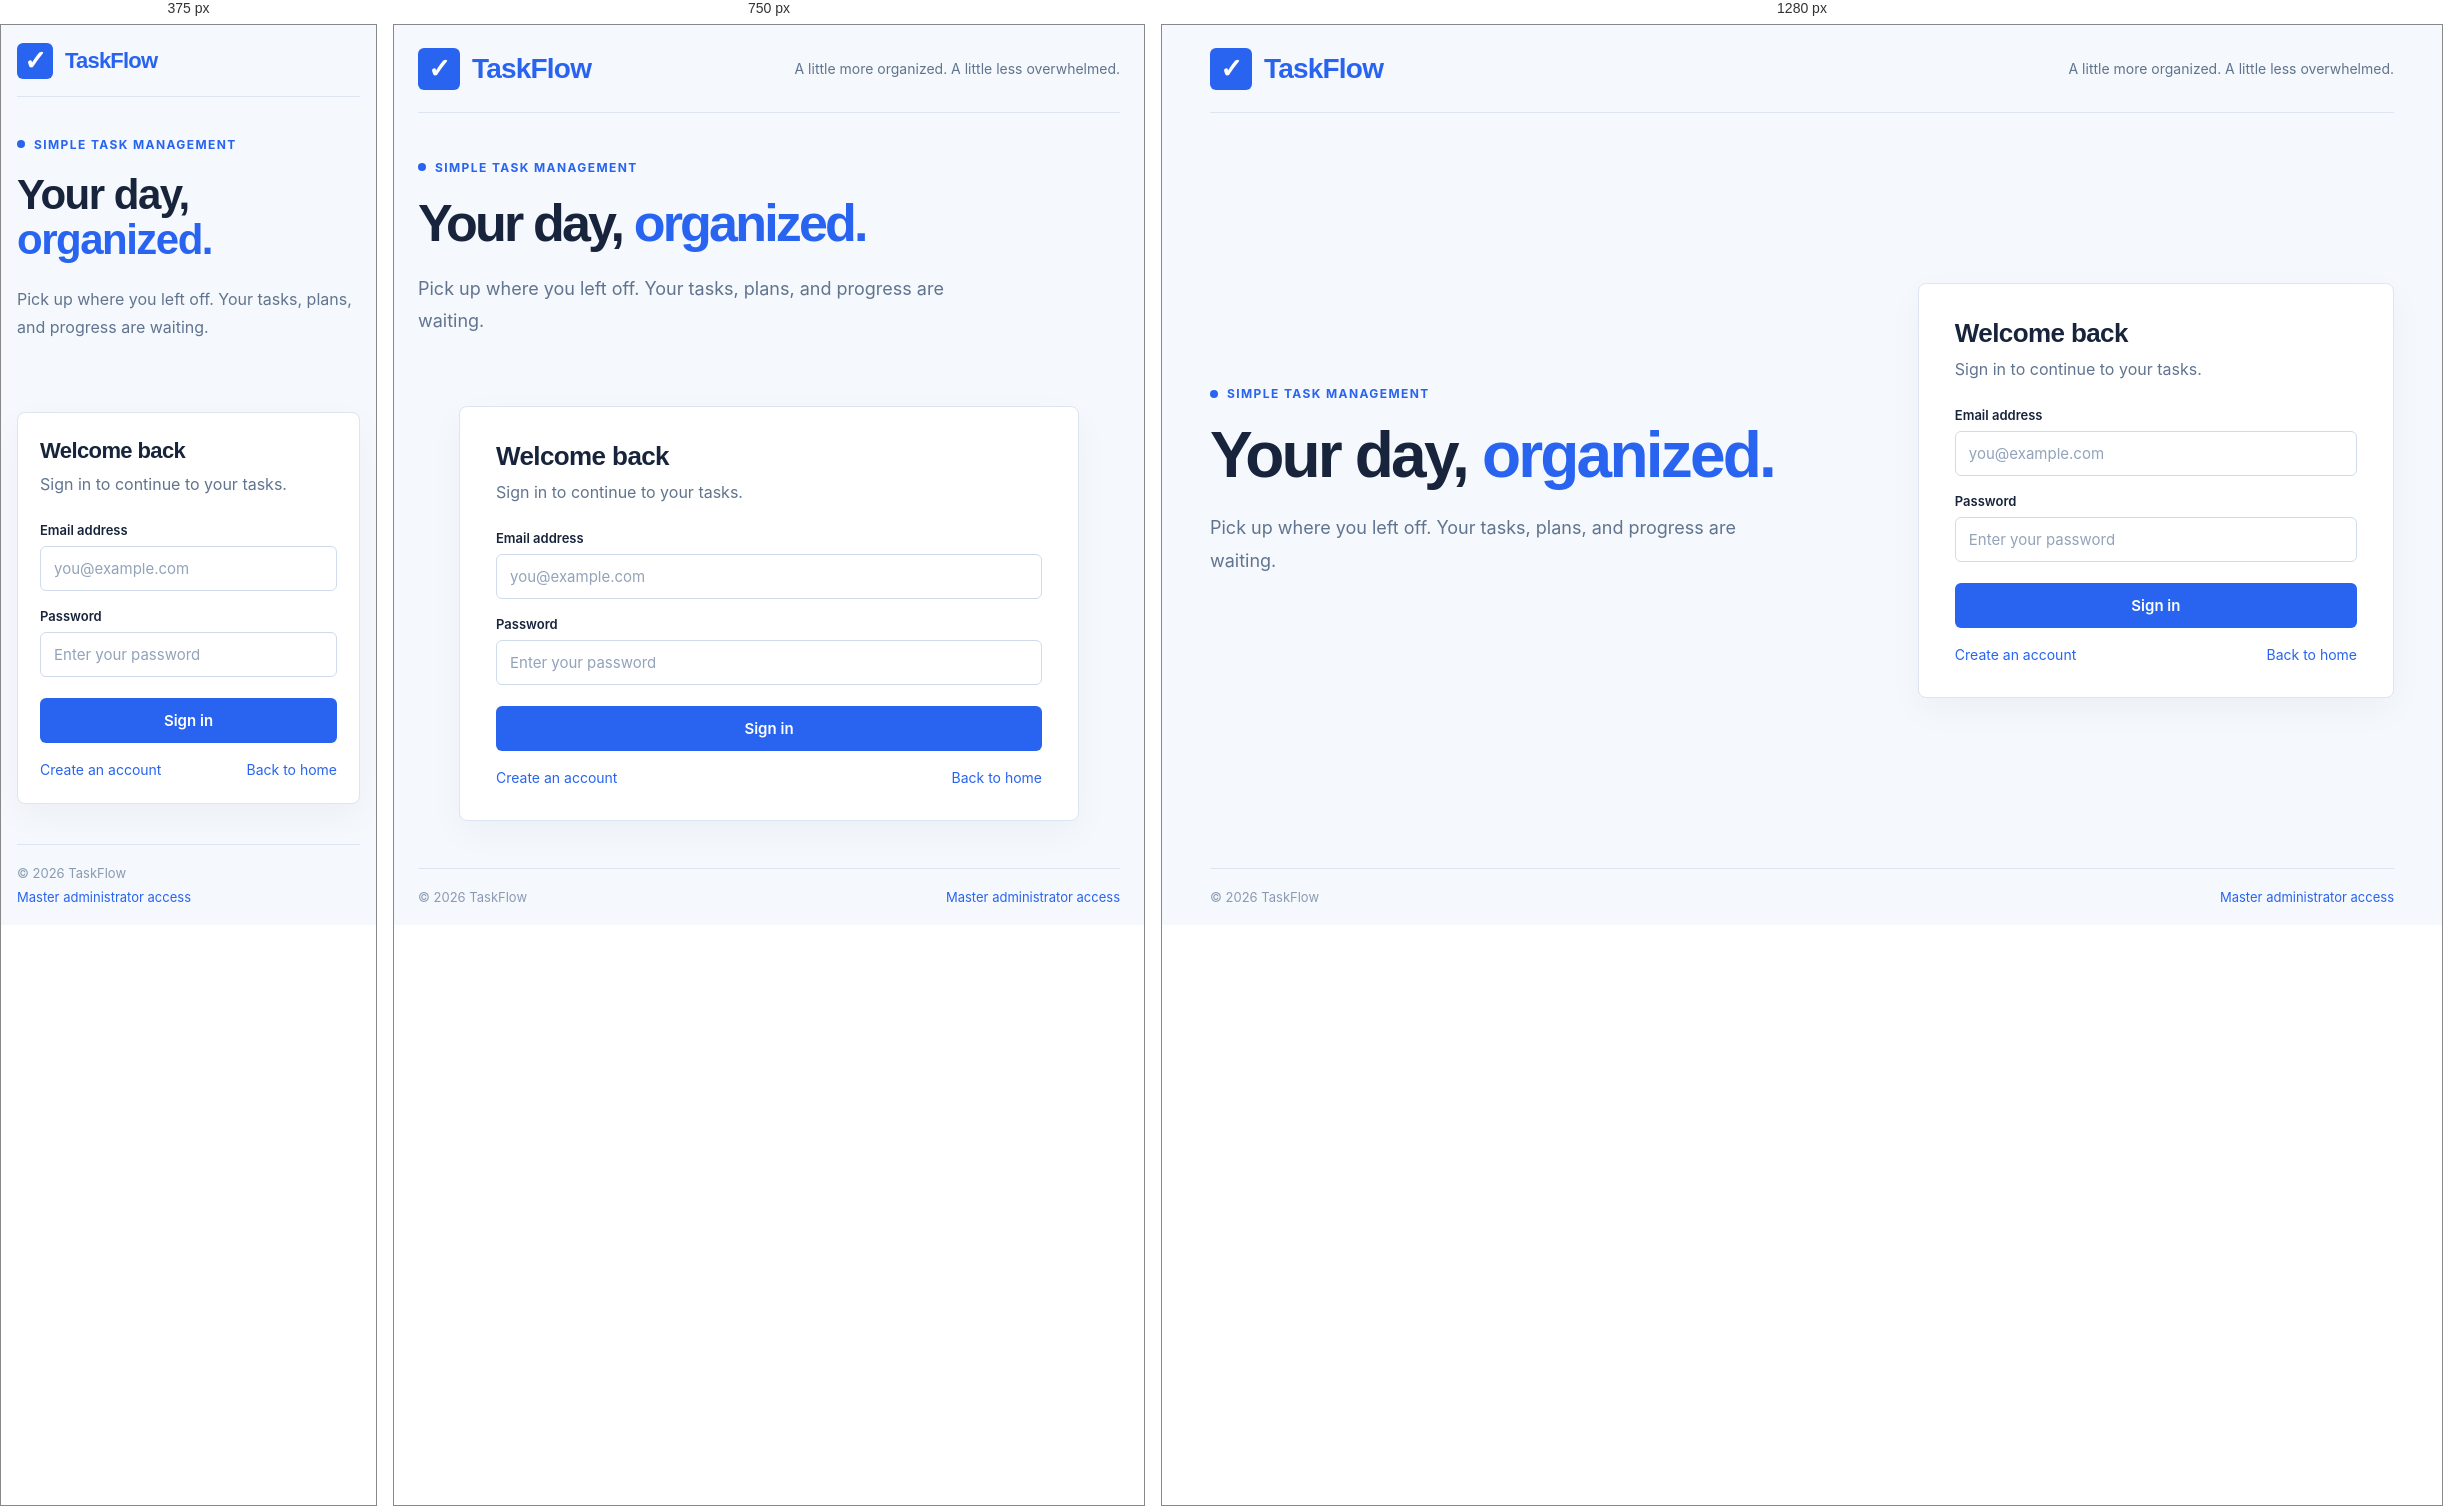
Rendered at 375 px, 750 px and 1280 px, left to right.

<!-- file: user-login.html -->
<!DOCTYPE html>
<html lang="en"><head><meta charset="UTF-8"><meta name="viewport" content="width=device-width, initial-scale=1.0"><title>User Login | TaskFlow</title><link rel="stylesheet" href="css/auth.css"></head>
<body><div class="auth-shell">
<header class="auth-header"><a class="brand" href="index.html"><span class="brand-mark">✓</span>TaskFlow</a><div class="header-tagline">A little more organized. A little less overwhelmed.</div></header>
<main class="auth-main"><section class="auth-copy"><div class="eyebrow">Simple task management</div><h1 class="hero-title">Your day, <span class='accent'>organized.</span></h1><p class="hero-desc">Pick up where you left off. Your tasks, plans, and progress are waiting.</p></section>
<section class="auth-card">
<h2 class="card-title">Welcome back</h2><p class="card-subtitle">Sign in to continue to your tasks.</p><div id="notice" class="notice"></div>
<form data-auth-form="user-login"><div class="field"><label for="email">Email address</label><input id="email" type="email" placeholder="you@example.com" required></div><div class="field"><label for="password">Password</label><input id="password" type="password" placeholder="Enter your password" required></div><button class="primary-btn">Sign in</button></form>
<div class="form-links"><a href="user-register.html">Create an account</a><a href="index.html">Back to home</a></div>
</section></main>
<footer class="auth-footer"><span>© 2026 TaskFlow</span><a href="master-admin-login.html">Master administrator access</a></footer>
</div><script src="js/api.js"></script><script src="js/auth.js"></script></body></html>

/* @media block from css/auth.css */
@media(max-width:900px){.auth-shell{padding:0 24px}.auth-main{grid-template-columns:1fr;gap:30px;padding:36px 0}.auth-copy{max-width:700px}.hero-title{font-size:52px}.feature-list{margin-top:28px;grid-template-columns:repeat(3,1fr)}.feature{align-items:flex-start}.auth-card{justify-self:center;max-width:620px}}

/* @media block from css/auth.css */
@media(max-width:600px){.auth-shell{padding:0 16px}.auth-header{height:72px}.brand{font-size:22px}.brand-mark{width:36px;height:36px}.header-tagline{display:none}.auth-main{padding:28px 0}.hero-title{font-size:42px;letter-spacing:-1.5px}.hero-desc{font-size:16px}.feature-list{grid-template-columns:1fr;gap:14px}.auth-card{padding:25px 22px}.card-title{font-size:22px}.auth-footer{flex-direction:column;gap:8px}}